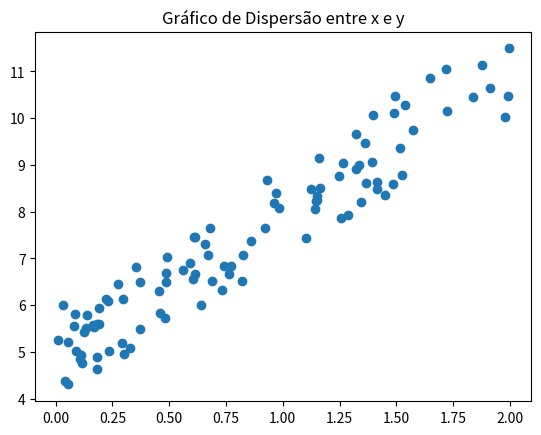

Generate this figure with matplotlib:
import numpy as np
import matplotlib.pyplot as plt

x = 2*np.random.rand(100,1)
y = 4 + 3*x + 2*np.random.rand(100,1)

#grafico de dispersão
plt.scatter(x, y)
plt.title('Gráfico de Dispersão entre x e y')
#plt.show()

x_b = np.c_[np.ones((100,1)), x]
#g = np.dot(y)
valor_inicial = x_b.T.dot(x_b)
valor = np.linalg.inv(x_b.T.dot(x_b))
#theta = np.linalg.inv(x_b.T.dot(x_b)).dot(x_b.T).dot(y)